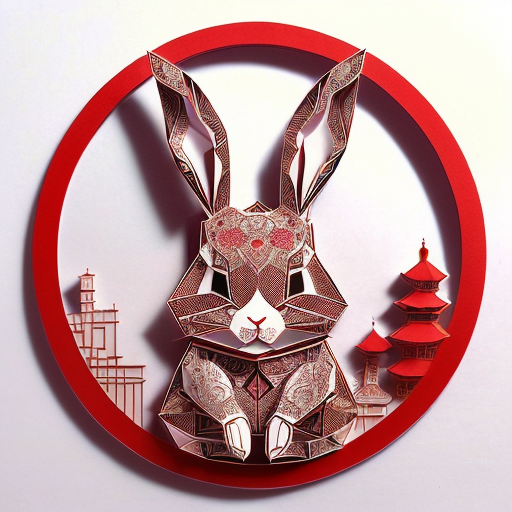
Generation parameters embedded in this image by AUTOMATIC1111 Stable Diffusion web UI or a fork of it (Forge, ...) (PNG 'parameters' text chunk):
(((masterpiece))), best quality,
((Chinese paper-cut art of cute rabbit)), ((Chinese paper-cut)), ((complicated paper-cut with many paper layers)), ((every paper layer with shadows)), (round red background paper), single color on each paper layer, front light, (detailed accurate rabbit face), chinese  gold coin as small pendant on background, three-dimensional
Negative prompt: ((blurry)), watermark, signature, text, weird face
Steps: 32, Sampler: Euler a, CFG scale: 9.5, Seed: 3506901200, Size: 512x512, Model hash: 10a699c0f3, Model: deliberate_v11